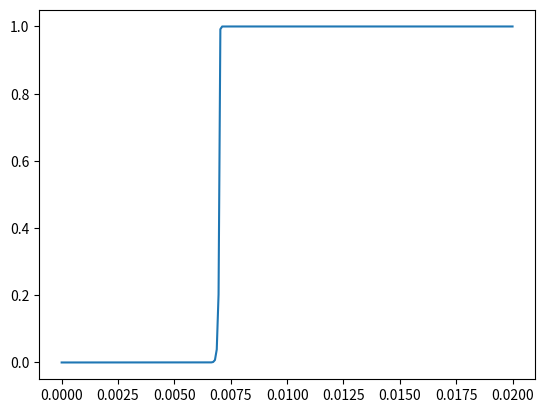

The script that saved this image:
import numpy as np
import scipy
import matplotlib.pyplot as plt
import pandas as pd

# Numerical parameters
x_0 = 0.0
x_end = 2e-2

c_0 = 0.0
c_end = 1.0

n = 251
x = np.linspace(x_0, x_end, n)
h = (x_end - x_0) / (n - 1)

# System parameters
rho_0 = 1.130
u_0 = 0.3788
T_0 = 298
T_end = 2315.733
k = 0.02715  # Thermal conductivity
c_p = 1076.858  # Isobaric specific heat
T_act = 10064.951  # Activation temperature
A = 347850542  # Arrhenius pre-exponential factor

flame_location = 7e-3


def c_xx(x, c, c_x):
    return ((rho_0 * u_0 * c_x)
            - (A * (1 - c)
               * (rho_0 * T_0 / (T_0 + c * (T_end - T_0)))
               * np.exp(-T_act / (T_0 + c * (T_end - T_0)))
               )
            ) * (c_p / k)

# def c_xx(x, c, c_x):
#     return ((rho_0 * u_0 * c_x) - (A * (1 - c) * (rho_0 * T_0 / (T_0 + c * (T_end - T_0))) * np.exp(-T_act / (T_0 + c * (T_end - T_0)))))



def residual(c):
    # residual(solution) == 0
    res = np.zeros(c.shape)
    # BCs
    res[0] = c[0] - c_0
    res[-1] = c[-1] - c_end

    c_xx_h  = (c[0:-2] - 2 * c[1:-1] + c[2:]) / (h**2)  # Approx. c_xx by central difference
    c_x_h = (c[2:] - c[0:-2]) / (2 * h)  # c_x by central differences

    res[1:-1] = c_xx_h - c_xx(x, c[1:-1], c_x_h)

    return res


# c_initial = c_0 + (c_end - c_0) / (x_end - x_0) * x
c_initial = np.ones_like(x) * (x >= flame_location)
# plt.plot(c_initial)
# plt.show()

solution = scipy.optimize.fsolve(residual, c_initial)

pd.DataFrame(np.c_[x, solution], columns=["x", "reaction_progress"]).to_csv("c_eqn_solution.csv", index=False)

plt.plot(x, solution)
plt.show()
